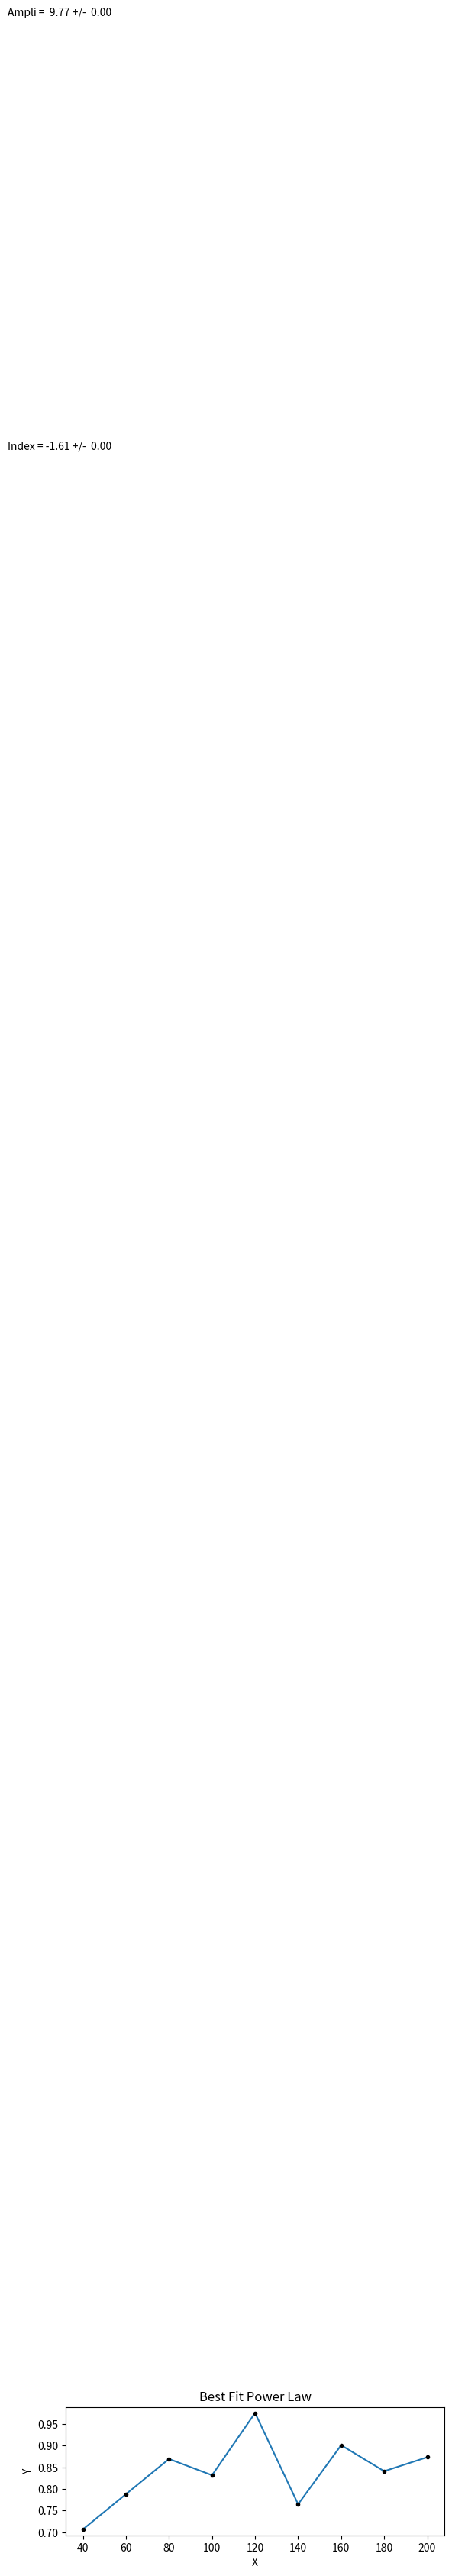

Here is the Python script that generated this plot:
import numpy as np
from numpy import pi, r_
import matplotlib.pyplot as plt
from scipy import optimize

number=np.array([40,60,80,100,120,140,160,180,200])
virial=np.array([0.706796,0.788093,0.869149,0.831645,0.975225,0.764741,0.900835,0.84093,0.873165])
error=np.array([0.000194908,0.000163204,0.000229463,0.000202798,0.000268487,0.000185878,0.000185878,0.000190708,0.000155824])

#define function for fit
def func(n,a,b):
    return a + b/np.sqrt(n)

sqrt_number_inv=1/np.sqrt(number)

# define our (line) fitting function
fitfunc = lambda p, x: p[0] + p[1] * x
errfunc = lambda p, x, y, err: (y - fitfunc(p, x)) / err

pinit = [1.0, -1.0]
out = optimize.leastsq(errfunc, pinit,args=(sqrt_number_inv,virial,error), full_output=1)

pfinal = out[0]
covar = out[1]
print (pfinal)
print (covar)

index = pfinal[1]
amp = 10.0**pfinal[0]

indexErr = np.sqrt( covar[1][1] )
ampErr = np.sqrt( covar[0][0] ) * amp

##########
# Plotting data
##########

plt.clf()
plt.subplot(2, 1, 1)
plt.plot(number, virial)     # Fit
plt.errorbar(number, virial, yerr=error, fmt='k.')  # Data
plt.text(5, 6.5, 'Ampli = %5.2f +/- %5.2f' % (amp, ampErr))
plt.text(5, 5.5, 'Index = %5.2f +/- %5.2f' % (index, indexErr))
plt.title('Best Fit Power Law')
plt.xlabel('X')
plt.ylabel('Y')
#plt.xlim(1, 11)


# plt.subplot(2, 1, 2)
# plt.loglog(xdata, powerlaw(xdata, amp, index))
# plt.errorbar(xdata, ydata, yerr=yerr, fmt='k.')  # Data
# plt.xlabel('X (log scale)')
# plt.ylabel('Y (log scale)')
# plt.xlim(1.0, 11)

plt.show()